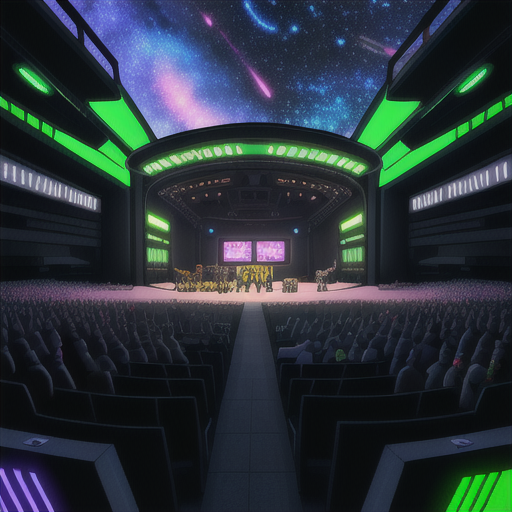
Generation parameters embedded in this image by AUTOMATIC1111 Stable Diffusion web UI or a fork of it (Forge, ...) (PNG 'parameters' text chunk):
Concert Hall outdoors stars and galaxies in Cyberpunk Heaven in the style of Jet Set Radio Future
Steps: 20, Sampler: Euler a, CFG scale: 7, Seed: 3199154570, Size: 515x512, Model hash: 44ba85a850, Model: animeTWO, Style Selector Enabled: True, Style Selector Randomize: False, Style Selector Style: base, Version: v1.6.0-295-g9c1c0da0